Run: headless pygame with SDL's dummy video driver; simulated clock (each Clock.tick advances the game by its frame time, no real sleeping); random seed 0; keys injected as events and as key.get_pressed() state; no mouse input.
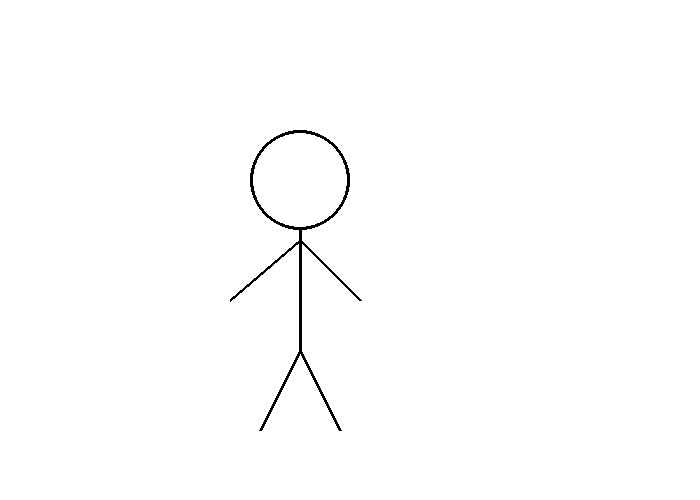
Frame 1 of 4 · flips 1–60 · no input
Frame 2 of 4 · flips 61–180 · tapped SPACE, RETURN · held RIGHT (→), D · screen unchanged from frame 1, image omitted
Frame 3 of 4 · flips 181–300 · held DOWN (↓), S · screen unchanged from frame 2, image omitted
Frame 4 of 4 · flips 301–420 · held LEFT (←), A, UP (↑), W · screen unchanged from frame 3, image omitted

The pygame program that drew these frames:

# Import and initialize pygame
import pygame
pygame.init()

# Canvas settings and variables
SCREEN_SIZE = (700, 500)
screen = pygame.display.set_mode(SCREEN_SIZE)

# Draw stickman function
def draw_stickman(color) :
    #head
    pygame.draw.circle(screen, color, (300, 180), 50, 3)
    #body
    pygame.draw.line(screen, color, (300, 230), (300, 350), 3)
    #arms
    pygame.draw.line(screen, color, (300, 240), (230, 300), 3)
    pygame.draw.line(screen, color, (300, 240), (360, 300), 3)
    #legs
    pygame.draw.line(screen, color, (300, 350), (260, 430), 3)
    pygame.draw.line(screen, color, (300, 350), (340, 430), 3)


# Open canvas
run = True
while run:
    #open to empty white screen
    screen.fill("white")

    #draw shapes
    draw_stickman("black")

    for event in pygame.event.get(): 
        #when user clicks X on window so the window isnt stuck open
        if event.type == pygame.QUIT:
            run = False

    #update canvas with whats been drawn 
    pygame.display.flip()
